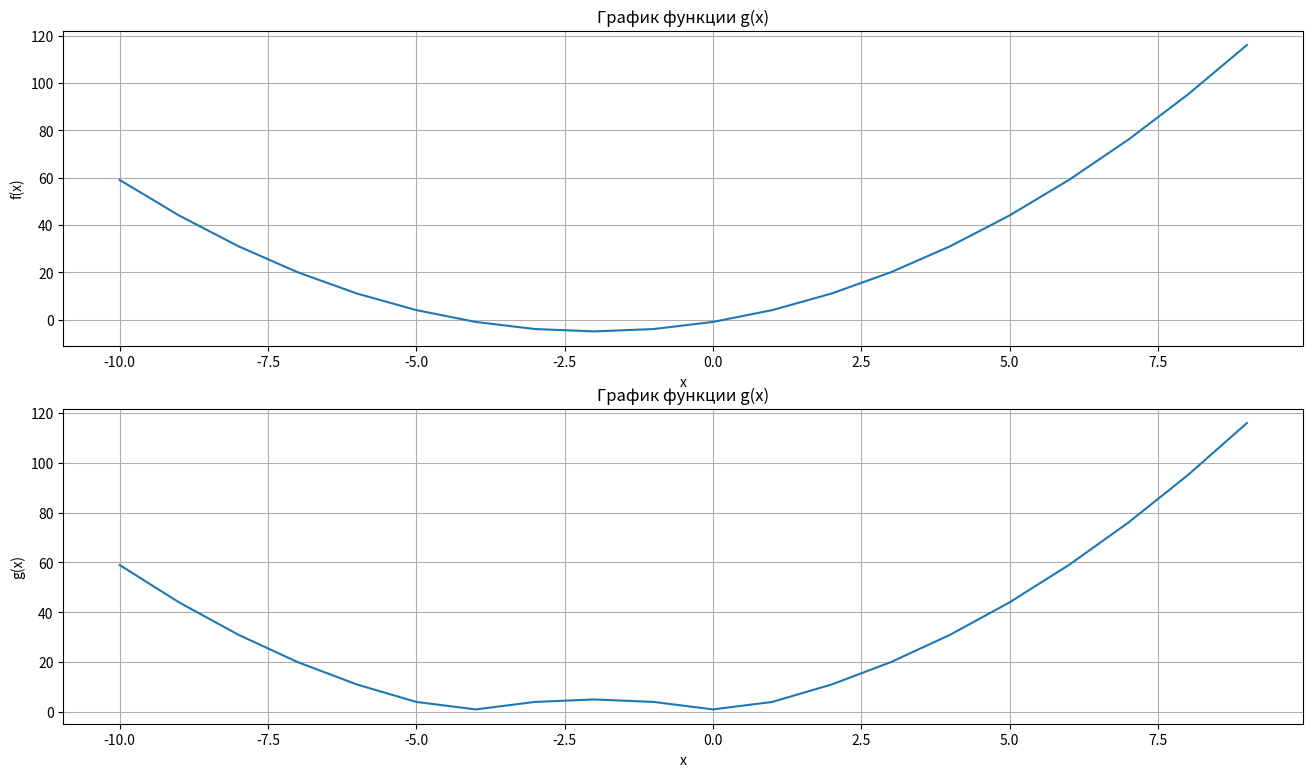

Recreate this plot in Python.
from scipy import optimize
import matplotlib.pyplot as plt

a = 2
b = 5


def f(x):
    return (x + a) ** 2 - b


def g(x):
    return abs(f(x))


def calc_min_value(function):
    # Реализовать программу, которая вычисляет минимальное значение функций f(x) и g(x) с использованием пакета
    # scipy.optimize.golden(). Постройте график функций в диапазоне [-10;10] с помощью пакета matplotlib.
    # Функции:
    # f(x) = (x+a)**2 - b
    # g(x) = |f(x)|

    arg_min, val_min, iter_min = optimize.golden(function, brack=(a, b), full_output=True)
    return val_min


def draw_diagram():
    plt.figure(figsize=(16, 9))
    plt.subplot(2, 1, 1)
    plt.plot(range(-10, 10), list(map(f, range(-10, 10))))
    plt.title('График функции g(x)')
    plt.grid()
    plt.ylabel('f(x)')
    plt.xlabel('x')

    plt.subplot(2, 1, 2)
    plt.plot(range(-10, 10), list(map(g, range(-10, 10))))
    plt.title('График функции g(x)')
    plt.grid()
    plt.ylabel('g(x)')
    plt.xlabel('x')
    plt.show()


def scipy_optimize_gloden():
    print('Минимальное значение в функции f(x): ' + str(calc_min_value(f)))
    print('Минимальное значение в функции g(x): ' + str(calc_min_value(g)))


scipy_optimize_gloden()

draw_diagram()
